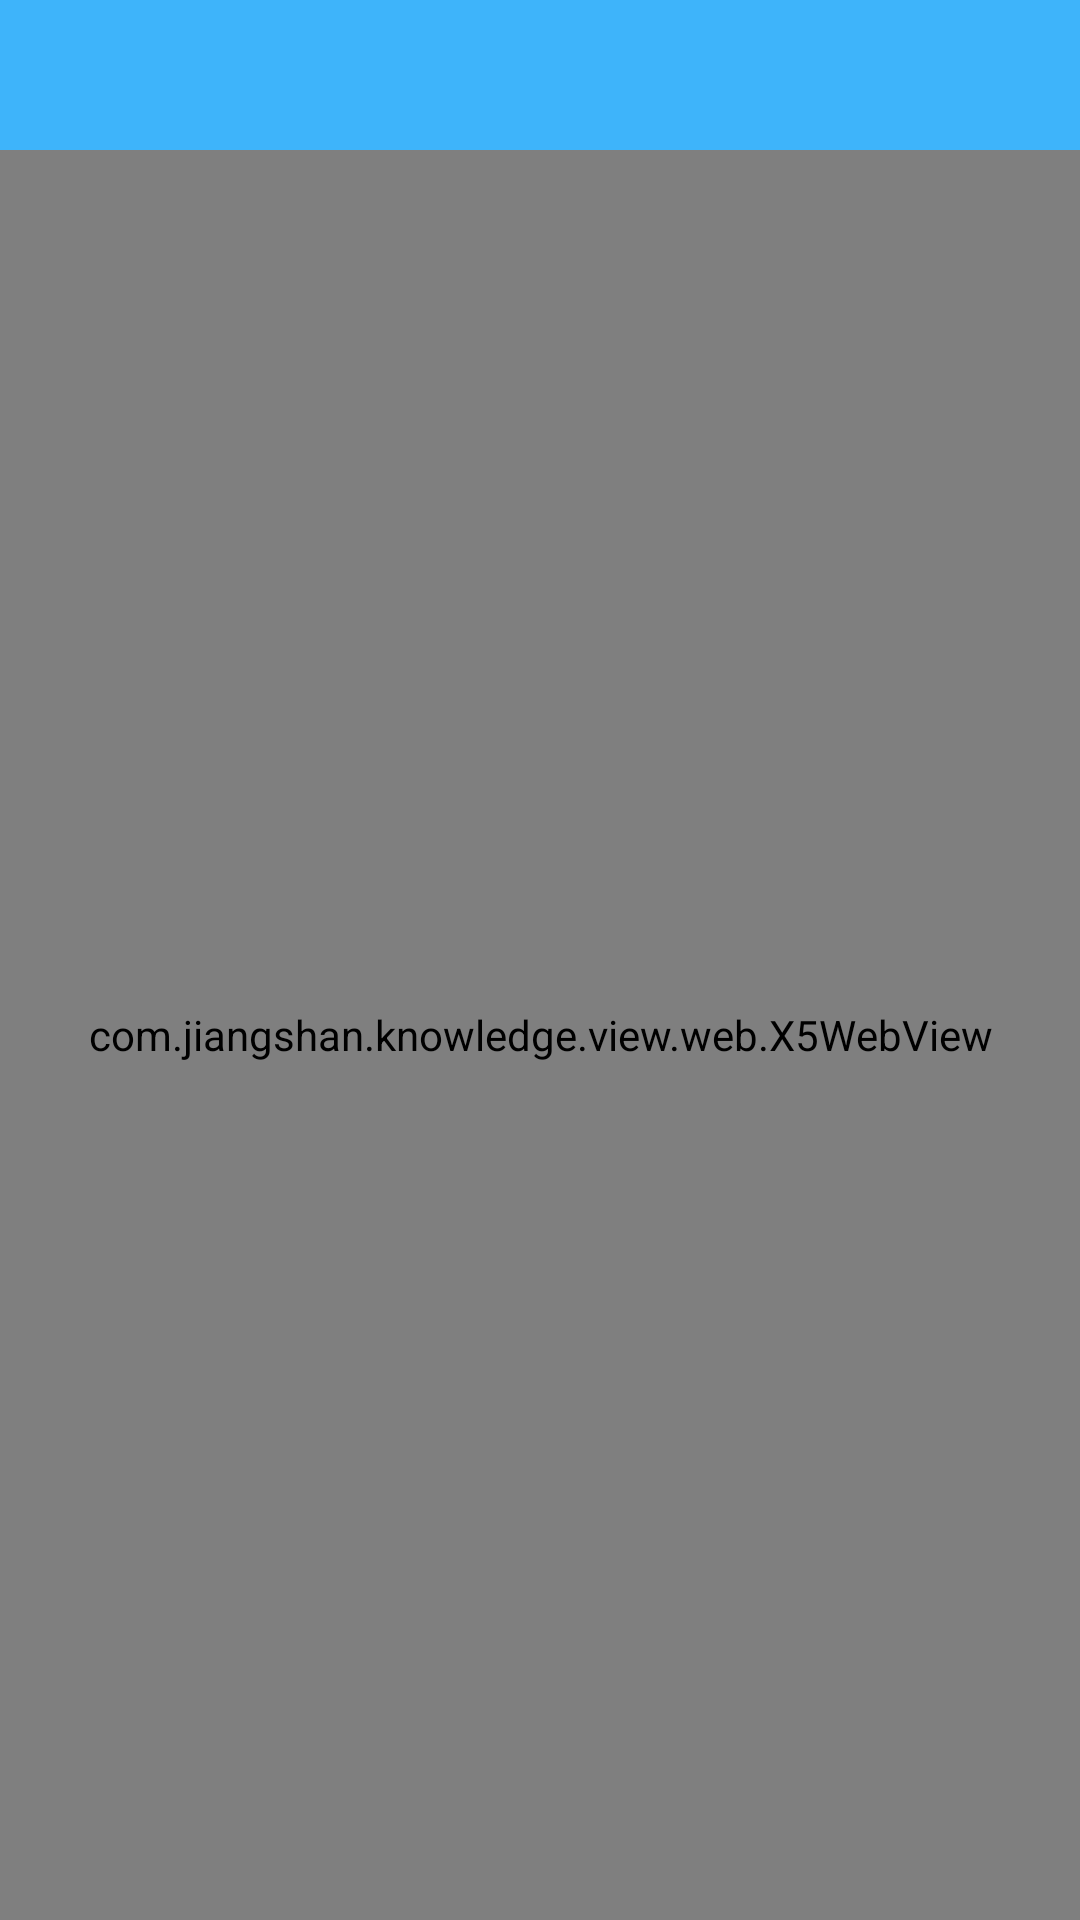

Reconstruct the res/layout file that produces this screen, plus the resources it refers to.
<!-- AndroidManifest.xml: application theme Theme.JiangshanApp -->
<!-- res/layout/activity_article_detail.xml -->
<?xml version="1.0" encoding="utf-8"?>
<LinearLayout xmlns:android="http://schemas.android.com/apk/res/android"
    android:layout_width="match_parent"
    android:orientation="vertical"
    android:layout_height="match_parent">

    <include layout="@layout/comm_title" />

    <com.jiangshan.knowledge.view.web.X5WebView
        android:id="@+id/news_webview"
        android:layout_width="match_parent"
        android:layout_height="match_parent" />

</LinearLayout>
<!-- res/layout/comm_title.xml (included above) -->
<?xml version="1.0" encoding="utf-8"?>

<RelativeLayout xmlns:android="http://schemas.android.com/apk/res/android"
    android:background="@color/bg_title"
    android:id="@+id/rl_title"
    android:layout_width="match_parent"
    android:layout_height="50dp">
    <TextView
        android:id="@+id/tv_title"
        android:layout_centerInParent="true"
        android:textSize="20sp"
        android:textColor="@color/colorWhite"
        android:maxLines="1"
        android:gravity="center"
        android:ellipsize="end"
        android:layout_width="200dp"
        android:layout_height="wrap_content" />

    <LinearLayout
        android:id="@+id/ll_help"
        android:layout_marginRight="10dp"
        android:layout_alignParentRight="true"
        android:layout_centerVertical="true"
        android:layout_width="wrap_content"
        android:visibility="gone"
        android:onClick="onclick"
        android:layout_height="wrap_content">
        <TextView
            android:textColor="@color/colorWhite"
            android:layout_centerInParent="true"
            android:text="帮助中心"
            android:textSize="12sp"
            android:layout_width="wrap_content"
            android:layout_height="wrap_content" />
        <ImageView
            android:src="@mipmap/xinle_home_help"
            android:layout_width="wrap_content"
            android:layout_height="wrap_content" />
    </LinearLayout>

    <ImageView
        android:id="@+id/iv_back"
        android:clickable="true"
        android:paddingRight="@dimen/border_padding_10"
        android:layout_marginLeft="15dp"
        android:layout_centerVertical="true"
        android:src="@mipmap/xinle_title_back"
        android:layout_width="wrap_content"
        android:visibility="gone"
        android:layout_height="wrap_content" />
</RelativeLayout>
<!-- resources referenced by this layout -->
<resources>
  <color name="bg_title">#3eb4fa</color>
  <color name="colorWhite">#FFFFFF</color>
  <dimen name="border_padding_10">10dp</dimen>
  <!-- mipmap xinle_home_help: png bitmap (mipmap-xxxhdpi, 3763 bytes) -->
  <!-- mipmap xinle_title_back: png bitmap (mipmap-xxxhdpi, 2507 bytes) -->
  <style name="Theme.JiangshanApp" parent="Theme.MaterialComponents.DayNight.NoActionBar">
          
          <item name="colorPrimary">@color/purple_200</item>
          <item name="colorPrimaryVariant">@color/purple_700</item>
          <item name="colorOnPrimary">@color/white</item>
          
          <item name="colorSecondary">@color/teal_200</item>
          <item name="colorSecondaryVariant">@color/teal_700</item>
          <item name="colorOnSecondary">@color/black</item>
          
          <item name="android:statusBarColor" tools:targetApi="l">?attr/colorPrimaryVariant</item>
          
      </style>
  <color name="purple_200">#FFBB86FC</color>
  <color name="purple_700">#FF3700B3</color>
  <color name="white">#FFFFFFFF</color>
  <color name="teal_200">#FF03DAC5</color>
  <color name="teal_700">#FF018786</color>
  <color name="black">#FF000000</color>
</resources>
